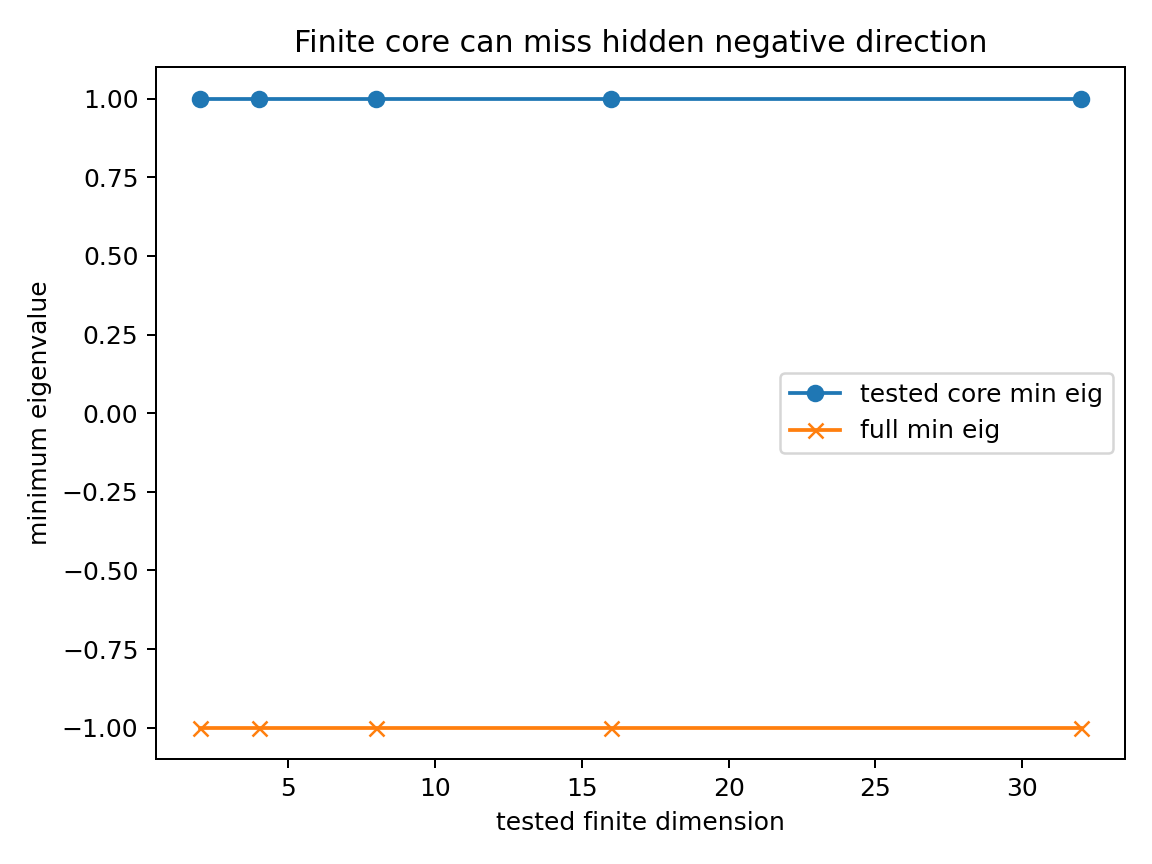

Values plotted in this chart, from the file beside it:
tested_dimension, tested_min_eig, full_min_eig_with_hidden_direction, finite_tests_pass, full_gate_pass
2, 1.0, -1.0, True, False
4, 1.0, -1.0, True, False
8, 1.0, -1.0, True, False
16, 1.0, -1.0, True, False
32, 1.0, -1.0, True, False
